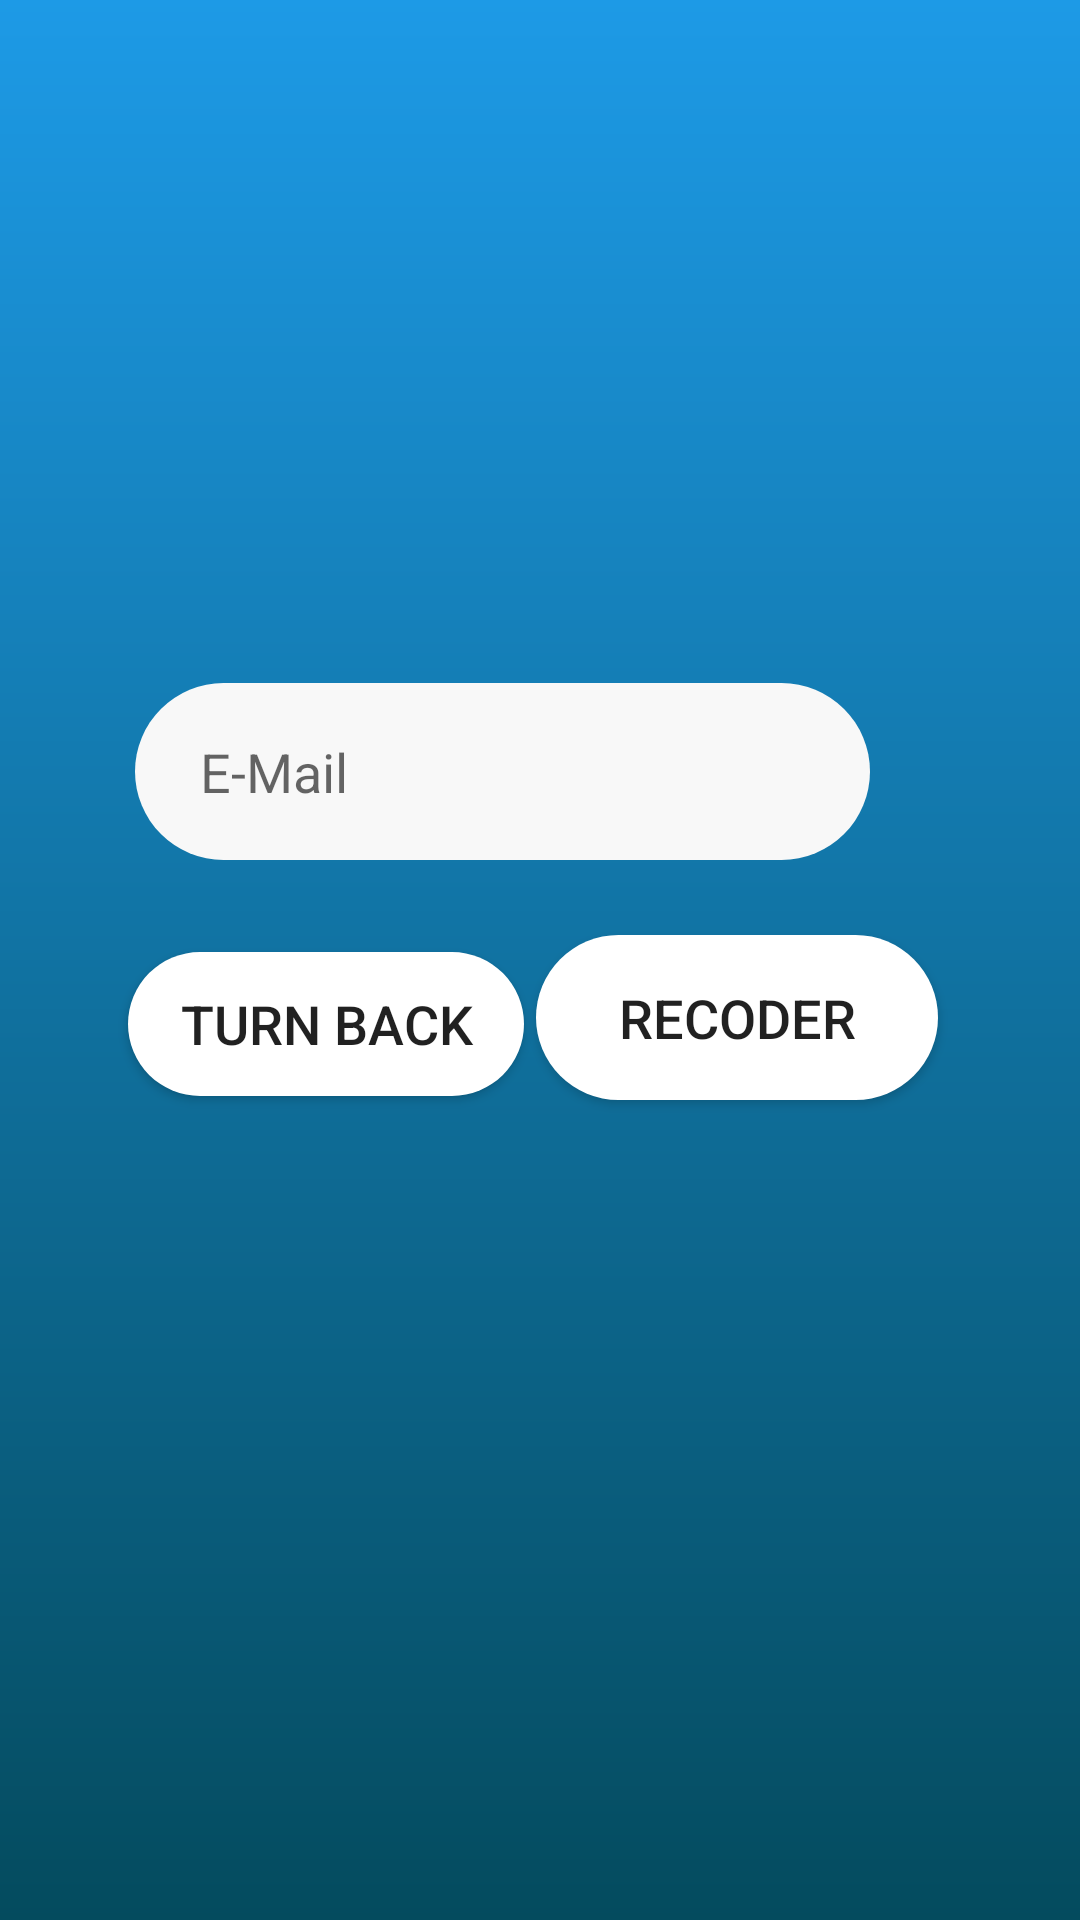

The Android layout XML behind this screen, and the referenced resources:
<!-- AndroidManifest.xml: application theme Theme.THY3 -->
<!-- res/layout/activity_main_forget_password.xml -->
<?xml version="1.0" encoding="utf-8"?>
<androidx.constraintlayout.widget.ConstraintLayout xmlns:android="http://schemas.android.com/apk/res/android"
    xmlns:app="http://schemas.android.com/apk/res-auto"
    xmlns:tools="http://schemas.android.com/tools"
    android:layout_width="match_parent"
    android:layout_height="match_parent"
    android:background="@drawable/birinci_sayfa"
    tools:context=".MainForgetPassword">

    <EditText
        android:id="@+id/forgetpasswordemail"
        android:layout_width="245dp"
        android:layout_height="59dp"
        android:background="@drawable/buttonarkaplan"
        android:backgroundTint="#F8F8F8"
        android:ems="10"
        android:hint="     E-Mail"
        android:inputType="text"
        android:textColor="@color/black"
        app:layout_constraintBottom_toBottomOf="parent"
        app:layout_constraintEnd_toEndOf="parent"
        app:layout_constraintHorizontal_bias="0.391"
        app:layout_constraintStart_toStartOf="parent"
        app:layout_constraintTop_toTopOf="parent"
        app:layout_constraintVertical_bias="0.392" />

    <Button
        android:id="@+id/forgetpaswordTurnBack"
        android:layout_width="132dp"
        android:layout_height="48dp"
        android:background="@drawable/buttonarkaplan"
        android:text="Turn Back"
        android:textSize="18sp"
        app:layout_constraintBottom_toBottomOf="parent"
        app:layout_constraintEnd_toEndOf="parent"
        app:layout_constraintHorizontal_bias="0.187"
        app:layout_constraintStart_toStartOf="parent"
        app:layout_constraintTop_toTopOf="parent"
        app:layout_constraintVertical_bias="0.536" />

    <Button
        android:id="@+id/forgatpassworRecoder"
        android:layout_width="134dp"
        android:layout_height="55dp"
        android:background="@drawable/buttonarkaplan"
        android:text="RECODER"
        android:textSize="18sp"
        app:layout_constraintBottom_toBottomOf="parent"
        app:layout_constraintEnd_toEndOf="parent"
        app:layout_constraintHorizontal_bias="0.791"
        app:layout_constraintStart_toStartOf="parent"
        app:layout_constraintTop_toTopOf="parent"
        app:layout_constraintVertical_bias="0.533" />
</androidx.constraintlayout.widget.ConstraintLayout>
<!-- resources referenced by this layout -->
<resources>
  <color name="black">#FF000000</color>
  <!-- drawable birinci_sayfa (drawable) -->
  <?xml version="1.0" encoding="utf-8"?>
  <shape xmlns:android="http://schemas.android.com/apk/res/android">
  
      <gradient android:type="linear" android:angle="100"
          android:startColor="#1D9AE6" android:endColor="#044B5E"/>
  </shape>
  <!-- drawable buttonarkaplan (drawable) -->
  <?xml version="1.0" encoding="utf-8"?>
  <shape xmlns:android="http://schemas.android.com/apk/res/android">
  <solid android:color= "@color/white"/>
      <corners android:radius="30dp"/>
  </shape>
  <style name="Theme.THY3" parent="Base.Theme.THY3" />
  <color name="white">#FFFFFFFF</color>
  <style name="Base.Theme.THY3" parent="Theme.AppCompat.DayNight.NoActionBar">
          
          
      </style>
</resources>
